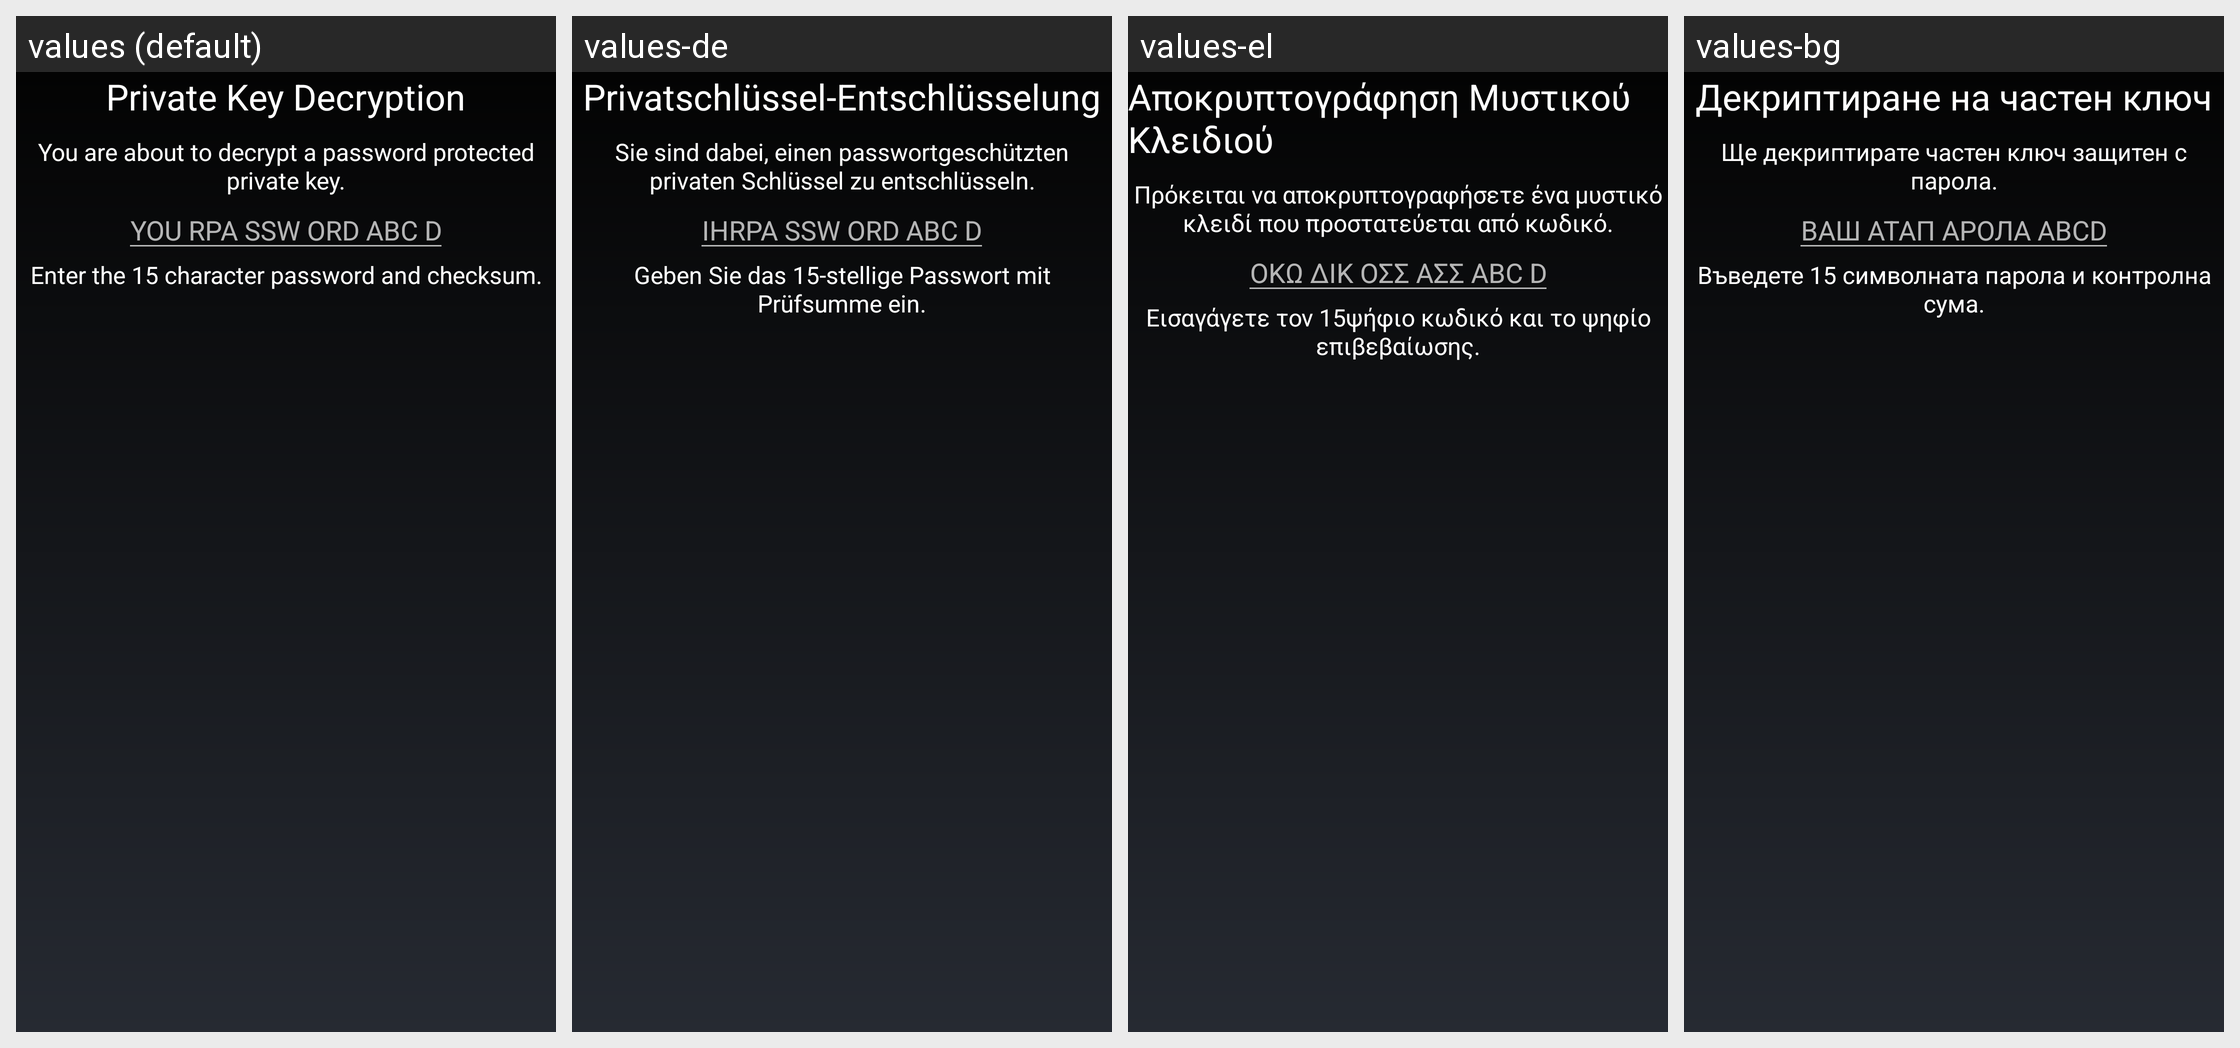

Strings drawn on this Android screen and how each of the app's shown locales translates them:
Android screen res/layout/export_decrypt_private_key_activity.xml rendered under 4 locales, left to right: values (default), values-de, values-el, values-bg. Device: Nexus 5 (rendered at 1080×1920; each locale shown at half size, 540×960, under a caption strip naming it); theme MyceliumModern.
Other locales in the repository, not shown: values-az, values-cs, values-da, values-es, values-fil, values-fr, values-in, values-it, values-iw, values-ja, values-ko, values-nl, values-pl, values-pt, values-ro, values-ru, values-sk, values-sl, values-sq, values-sv, values-tr, values-uk, values-vi, values-zh, values-zh-rTW.
Strings drawn on this screen, with the default value and each locale's value (text and hints the layout hard-codes, and strings that could not be matched under every locale, appear in the picture but are not listed):

import_decrypt_key_title
  values: Private Key Decryption
  values-de: Privatschlüssel-Entschlüsselung
  values-el: Αποκρυπτογράφηση Μυστικού Κλειδιού
  values-bg: Декриптиране на частен ключ

import_decrypt_key_description
  values: You are about to decrypt a password protected private key.
  values-de: Sie sind dabei, einen passwortgeschützten privaten Schlüssel zu entschlüsseln.
  values-el: Πρόκειται να αποκρυπτογραφήσετε ένα μυστικό κλειδί που προστατεύεται από κωδικό.
  values-bg: Ще декриптирате частен ключ защитен с парола.

decryption_password_hint
  values: YOU RPA SSW ORD ABC D
  values-de: IHRPA SSW ORD ABC D
  values-el: ΟΚΩ ΔΙΚ ΟΣΣ ΑΣΣ ABC D
  values-bg: ВАШ АТАП АРОЛА ABCD

import_decrypt_key_enter_password
  values: Enter the 15 character password and checksum.
  values-de: Geben Sie das 15-stellige Passwort mit Prüfsumme ein.
  values-el: Εισαγάγετε τον 15ψήφιο κωδικό και το ψηφίο επιβεβαίωσης.
  values-bg: Въведете 15 символната парола и контролна сума.
